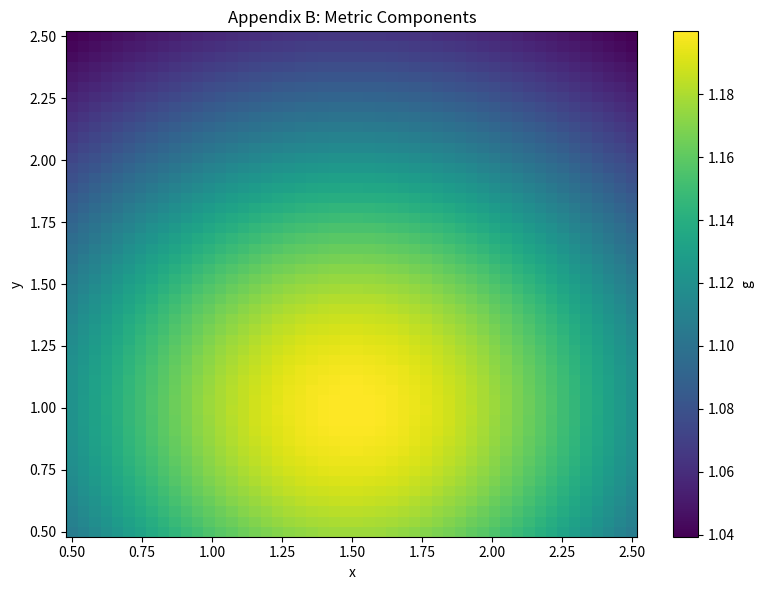

This figure's Python source:
"""Figure B: Metric components. Appendix B — Geometry of Balance State Vector Alphabet."""

from pathlib import Path

import matplotlib.pyplot as plt
import numpy as np


def run_simulation(output_dir: Path | None = None) -> Path:
    """Metric components g_SS, g_KK, g_GG, g_FF."""
    if output_dir is None:
        try:
            output_dir = Path(__file__).resolve().parent
        except NameError:
            output_dir = Path.cwd()

    output_dir.mkdir(parents=True, exist_ok=True)
    out_path = output_dir / "fig_072_072.png"

    n = 50
    X, Y = np.meshgrid(np.linspace(0.5, 2.5, n), np.linspace(0.5, 2.5, n))
    g = 1 + 0.2 * np.exp(-((X - 1.5) ** 2 + (Y - 1) ** 2) / 2)
    fig, ax = plt.subplots(figsize=(8, 6))
    im = ax.pcolormesh(X, Y, g, cmap="viridis", shading="auto")
    ax.set_xlabel("x")
    ax.set_ylabel("y")
    ax.set_title("Appendix B: Metric Components")
    plt.colorbar(im, ax=ax, label="g")
    plt.tight_layout()
    plt.savefig(out_path, dpi=150, bbox_inches="tight")
    plt.close()

    print(f"[VIM FIGURE] Generated: {out_path}")
    return out_path


if __name__ == "__main__":
    run_simulation()
